3-way image classification set "Database-for-Traffic-Light-Classification" from GitHub (Tiago13Silva/Database-for-Traffic-Light-Classification); label vocabulary: green light, red light, yellow light.

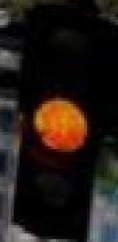
Label: yellow light

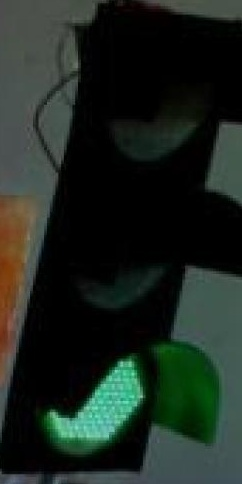
Label: green light

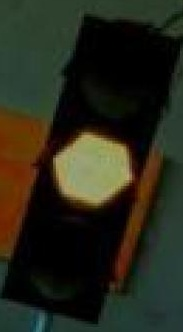
Label: yellow light

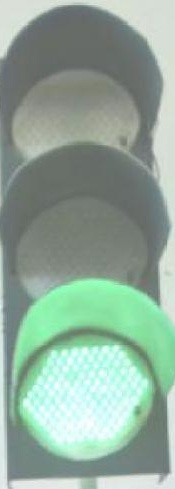
Label: green light

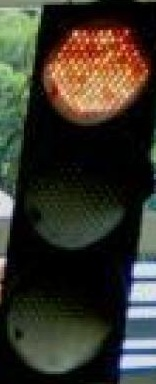
Label: red light

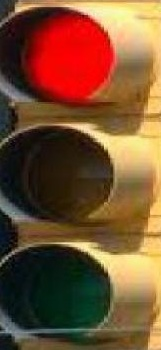
Label: red light
